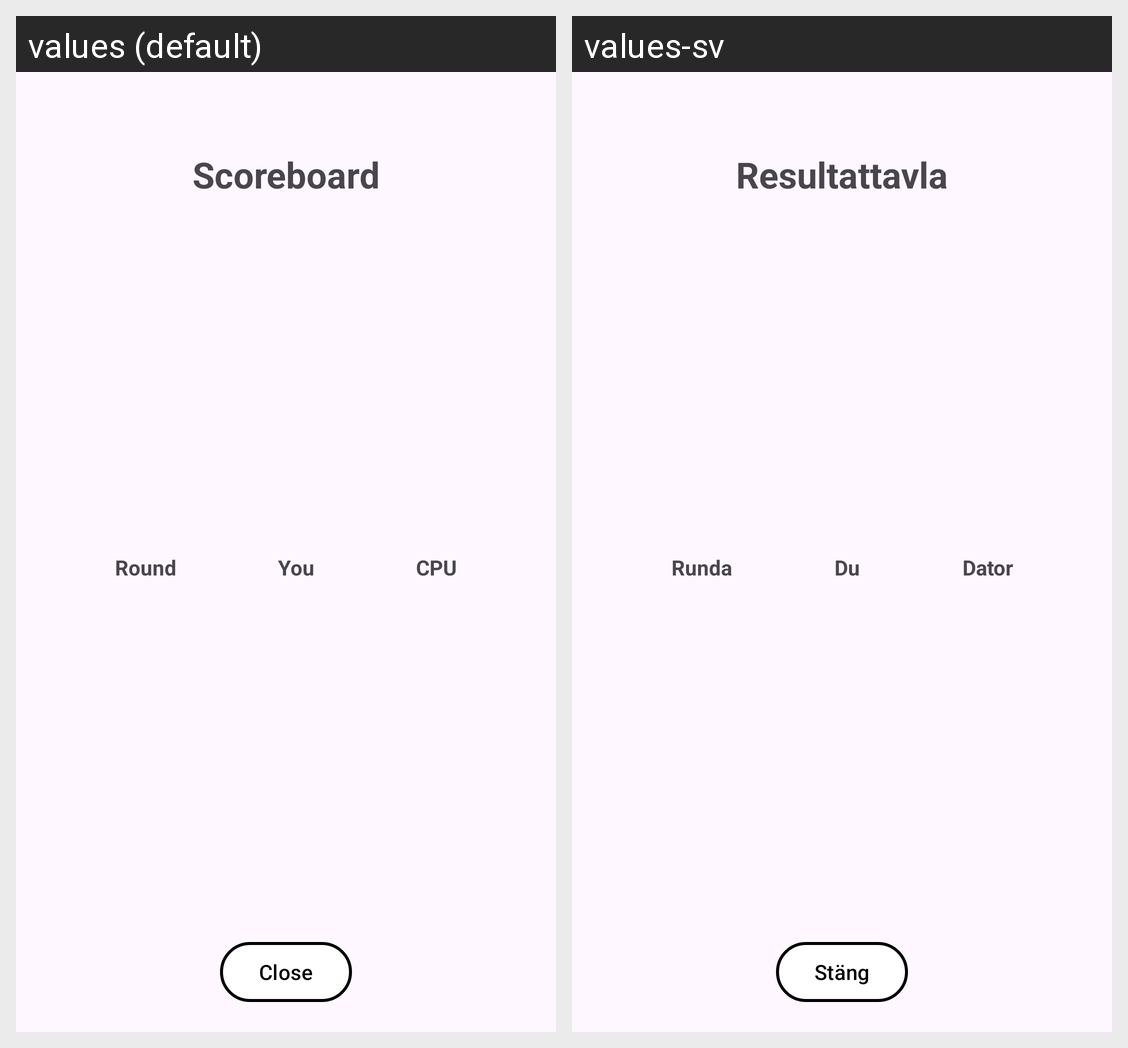

This grid shows one Android layout under two languages. Give, for every string resource on the screen, its name, the default text and each shown locale's text.
Android screen res/layout/dialog_scoreboard.xml rendered under 2 locales, left to right: values (default), values-sv. Device: Nexus 5 (rendered at 1080×1920; each locale shown at half size, 540×960, under a caption strip naming it); theme Theme.Kima.
Strings drawn on this screen, with the default value and each locale's value (text and hints the layout hard-codes, and strings that could not be matched under every locale, appear in the picture but are not listed):

scoreboard_title
  values: Scoreboard
  values-sv: Resultattavla

scoreboard_round
  values: Round
  values-sv: Runda

scoreboard_you
  values: You
  values-sv: Du

scoreboard_cpu
  values: CPU
  values-sv: Dator

btn_close_scoreboard
  values: Close
  values-sv: Stäng
